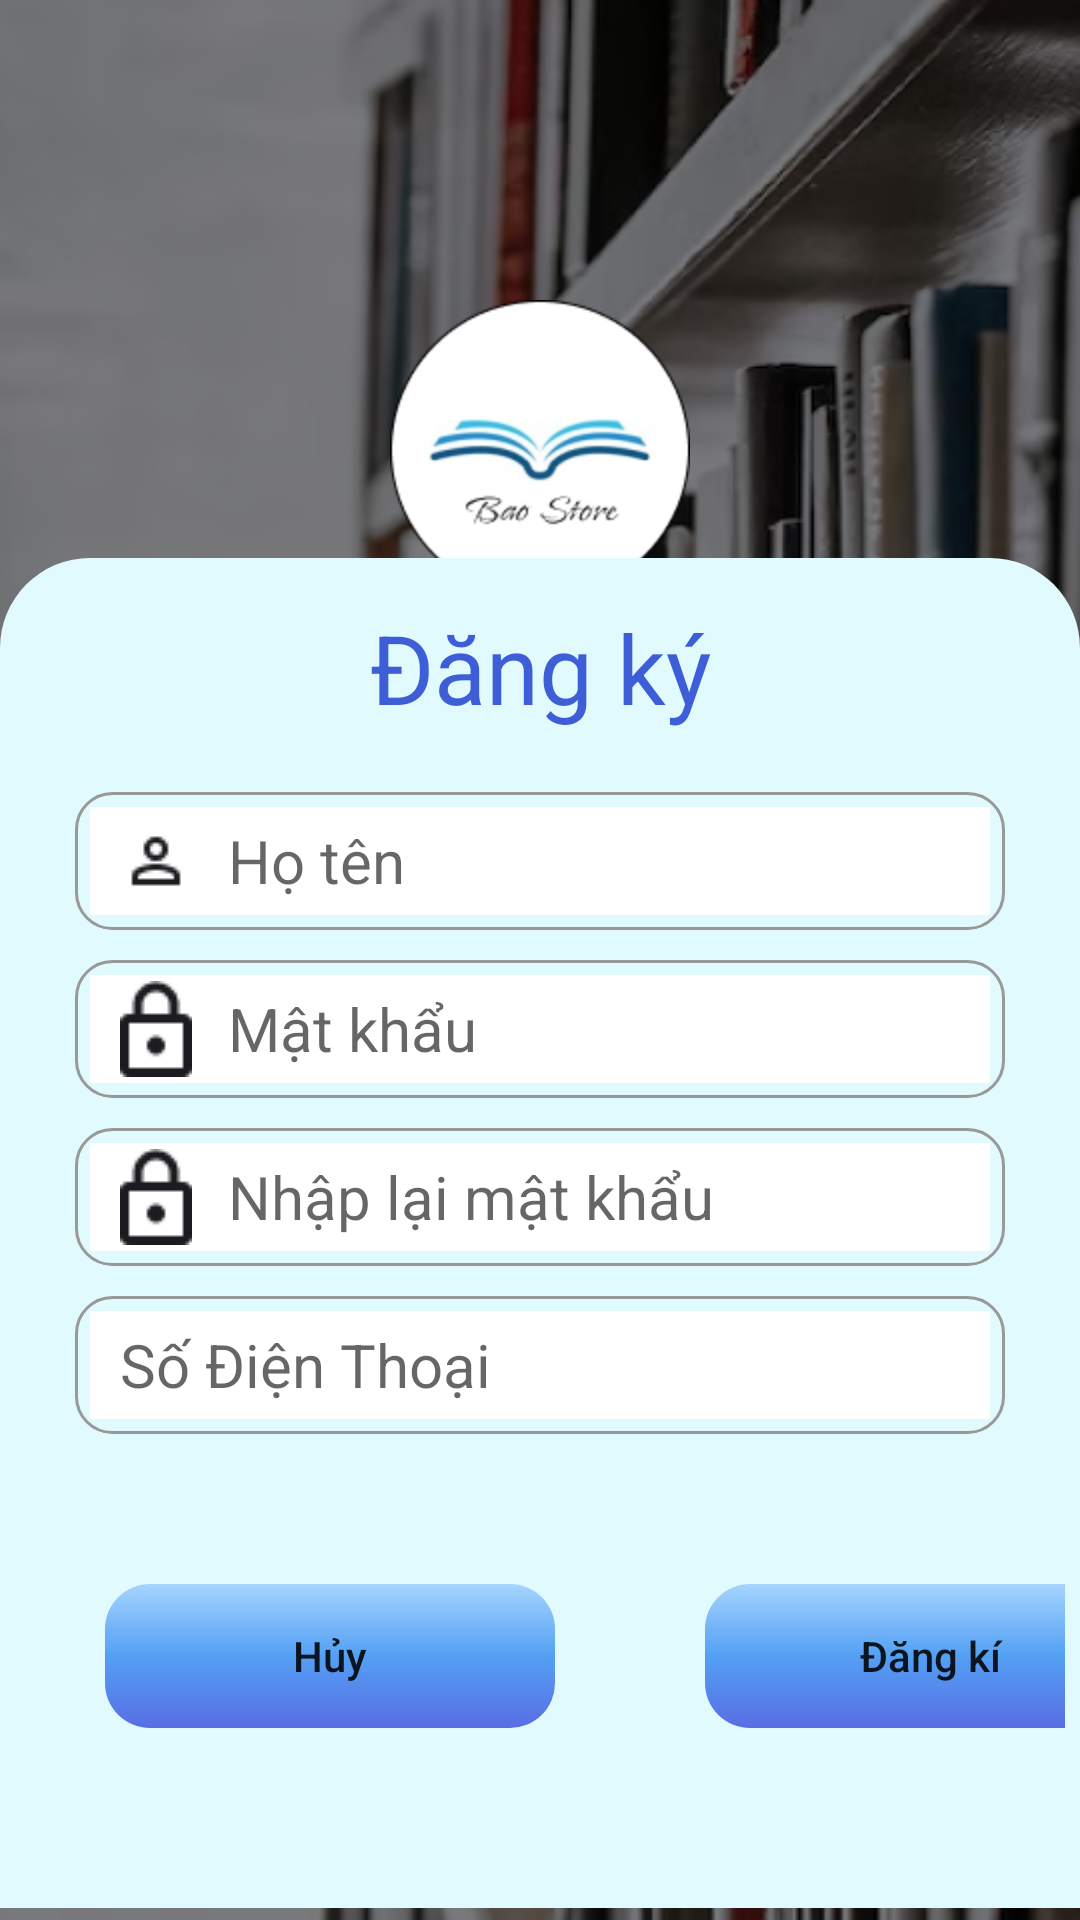

Layout XML and referenced resources for this Android screen:
<!-- AndroidManifest.xml: application theme BaoStore -->
<!-- res/layout/activity_register.xml -->
<?xml version="1.0" encoding="utf-8"?>
<androidx.constraintlayout.widget.ConstraintLayout xmlns:android="http://schemas.android.com/apk/res/android"
    xmlns:app="http://schemas.android.com/apk/res-auto"
    xmlns:tools="http://schemas.android.com/tools"
    android:layout_width="match_parent"
    android:layout_height="match_parent"
    android:fitsSystemWindows="true"
    android:background="@drawable/image_1">

    <RelativeLayout
        android:layout_width="match_parent"
        android:layout_height="match_parent"
        android:background="#80000000"
        android:orientation="vertical">

        <LinearLayout

            android:layout_width="match_parent"
            android:layout_height="wrap_content"

            android:layout_marginTop="100dp"
            android:gravity="center"
            android:orientation="horizontal">

            <ImageView
                android:layout_width="100dp"
                android:layout_height="100dp"
                android:src="@drawable/logo" />
        </LinearLayout>

        <LinearLayout
            android:layout_alignParentBottom="true"
            android:layout_width="match_parent"
            android:layout_height="450dp"
            android:layout_marginBottom="4dp"
            android:background="@drawable/custom_form_background_login"
            android:orientation="vertical"
            android:padding="5dp"
            app:layout_constraintBottom_toBottomOf="parent"
            app:layout_constraintStart_toStartOf="parent">

            <TextView
                android:layout_width="match_parent"
                android:layout_height="wrap_content"
               android:layout_margin="10dp"
                android:text="@string/header_register"
                android:textAlignment="center"
                android:textColor="#3D5ED6"
                android:textSize="32dp" />

            <LinearLayout
                android:layout_width="match_parent"
                android:layout_height="wrap_content"
                android:layout_marginLeft="20dp"
                android:layout_marginTop="10dp"
                android:layout_marginRight="20dp"
                android:background="@drawable/custom_form_1"
                android:gravity="center_vertical"
                android:orientation="horizontal"
                android:padding="5dp">




                <EditText
                    android:id="@+id/edFullName_reg"
                    android:layout_width="match_parent"
                    android:layout_height="36dp"
                    android:drawableStart="@drawable/ic_user_1"
                    android:drawablePadding="12dp"
                    android:background="#fff"
                    android:hint="@string/hint_fullname"
                    android:lineSpacingMultiplier="1"
                    android:lines="1"
                    android:maxLines="1"
                    android:inputType="text"
                    android:paddingLeft="10dp"
                    android:textSize="20dp" />
            </LinearLayout>

            <LinearLayout

                android:layout_width="match_parent"
                android:layout_height="wrap_content"
                android:layout_marginLeft="20dp"
                android:layout_marginTop="10dp"
                android:layout_marginRight="20dp"
                android:background="@drawable/custom_form_1"
                android:gravity="center_vertical"
                android:orientation="horizontal"
                android:padding="5dp">

                <EditText
                    android:id="@+id/edPassword_reg"
                    android:layout_width="match_parent"
                    android:layout_height="36dp"
                    android:background="#fff"
                    android:drawableStart="@drawable/ic_lock"
                    android:drawablePadding="12dp"
                    android:hint="@string/hint_password"
                    android:lineSpacingMultiplier="1"
                    android:lines="1"
                    android:maxLines="1"
                    android:inputType="textPassword"
                    android:paddingLeft="10dp"
                    android:textSize="20dp" />
            </LinearLayout>

            <LinearLayout
                android:layout_width="match_parent"
                android:layout_height="wrap_content"
                android:layout_marginLeft="20dp"
                android:layout_marginTop="10dp"
                android:layout_marginRight="20dp"
                android:background="@drawable/custom_form_1"
                android:gravity="center_vertical"
                android:orientation="horizontal"
                android:padding="5dp">


                <EditText
                    android:id="@+id/edRePassword_reg"
                    android:layout_width="match_parent"
                    android:layout_height="36dp"
                    android:background="#fff"
                    android:drawableStart="@drawable/ic_lock"
                    android:drawablePadding="12dp"
                    android:hint="@string/hint_re_password"
                    android:lineSpacingMultiplier="1"
                    android:lines="1"
                    android:maxLines="1"
                    android:inputType="textPassword"
                    android:paddingLeft="10dp"
                    android:textSize="20dp" />
            </LinearLayout>



            <LinearLayout
                android:layout_width="match_parent"
                android:layout_height="wrap_content"
                android:layout_marginLeft="20dp"
                android:layout_marginTop="10dp"
                android:layout_marginRight="20dp"
                android:background="@drawable/custom_form_1"
                android:gravity="center_vertical"
                android:orientation="horizontal"
                android:padding="5dp">

                <EditText
                    android:id="@+id/edPhoneNumber_reg"
                    android:layout_width="match_parent"
                    android:layout_height="36dp"
                    android:background="#fff"
                    android:drawableStart="@drawable/call"
                    android:drawablePadding="12dp"
                    android:hint="@string/hint_phonenumber"
                    android:lineSpacingMultiplier="1"
                    android:lines="1"
                    android:maxLines="1"
                    android:inputType="numberSigned"
                    android:paddingLeft="10dp"
                    android:textSize="20dp" />
            </LinearLayout>

            <LinearLayout
                android:layout_width="match_parent"
                android:layout_height="wrap_content"
                android:orientation="horizontal">

                <androidx.constraintlayout.utils.widget.MotionButton
                    android:id="@+id/btnCancel"
                    android:layout_width="150dp"
                    android:layout_height="wrap_content"
                    android:layout_marginLeft="30dp"
                    android:layout_marginTop="50dp"
                    android:background="@drawable/custom_button_1"
                    android:text="@string/button_cancel"
                    android:textAllCaps="false"
                    tools:ignore="MissingConstraints"
                    tools:layout_editor_absoluteX="295dp"
                    tools:layout_editor_absoluteY="41dp" />

                <androidx.constraintlayout.utils.widget.MotionButton
                    android:id="@+id/btnRegister"
                    android:layout_width="150dp"
                    android:layout_height="wrap_content"
                    android:layout_marginLeft="50dp"
                    android:layout_marginTop="50dp"
                    android:background="@drawable/custom_button_1"
                    android:text="@string/button_register"
                    android:textAllCaps="false"
                    tools:ignore="MissingConstraints"
                    tools:layout_editor_absoluteX="295dp"
                    tools:layout_editor_absoluteY="41dp" />
            </LinearLayout>
        </LinearLayout>
    </RelativeLayout>

</androidx.constraintlayout.widget.ConstraintLayout>
<!-- resources referenced by this layout -->
<resources>
  <!-- drawable custom_button_1 (drawable) -->
  <?xml version="1.0" encoding="utf-8"?>
  <shape xmlns:android="http://schemas.android.com/apk/res/android">
      <solid
          android:color="#175CCC"/>
      <gradient
          android:angle="40"
          android:endColor="#A91325D6"
          android:centerColor="#B71C7CEF"
          android:startColor="#7762AAFF"/>
      <corners android:radius="15dp"/>
  
  
  </shape>
  <!-- drawable custom_form_1 (drawable) -->
  <?xml version="1.0" encoding="utf-8"?>
  <shape xmlns:android="http://schemas.android.com/apk/res/android">
      <stroke android:color="#999999"
          android:width="1dp"/>
      <corners android:radius="12dp"/>
  </shape>
  <!-- drawable custom_form_background_login (drawable) -->
  <?xml version="1.0" encoding="utf-8"?>
  <shape android:shape="rectangle" xmlns:android="http://schemas.android.com/apk/res/android">
      <corners android:topLeftRadius="30dp"
          android:topRightRadius="30dp"/>
      <solid android:color="#E0FAFE"/>
  </shape>
  <!-- drawable ic_lock: png bitmap (drawable, 555 bytes) -->
  <!-- drawable ic_user_1: png bitmap (drawable, 434 bytes) -->
  <!-- drawable image_1: png bitmap (drawable, 390205 bytes) -->
  <!-- drawable logo: png bitmap (drawable, 10881 bytes) -->
  <string name="button_cancel">Hủy</string>
  <string name="button_register">Đăng kí</string>
  <string name="header_register">Đăng ký</string>
  <string name="hint_fullname">Họ tên</string>
  <string name="hint_password">Mật khẩu</string>
  <string name="hint_phonenumber">Số Điện Thoại</string>
  <string name="hint_re_password">Nhập lại mật khẩu</string>
  <style name="BaoStore" parent="Theme.MaterialComponents.DayNight.NoActionBar">
          
          <item name="colorPrimary">#3F51B5</item>
          <item name="colorPrimaryVariant">@color/teal_700</item>
          <item name="colorOnPrimary">@color/white</item>
          
          <item name="colorSecondary">@color/teal_200</item>
          <item name="colorSecondaryVariant">@color/teal_700</item>
          <item name="colorOnSecondary">@color/black</item>
          
          <item name="android:statusBarColor">@color/teal_700</item>
          
  
          <item name="android:navigationBarColor">@color/black</item>
  
      </style>
  <color name="teal_700">#9BC9F2</color>
  <color name="white">#FFFFFFFF</color>
  <color name="teal_200">#2B2B2B</color>
  <color name="black">#FF000000</color>
</resources>
